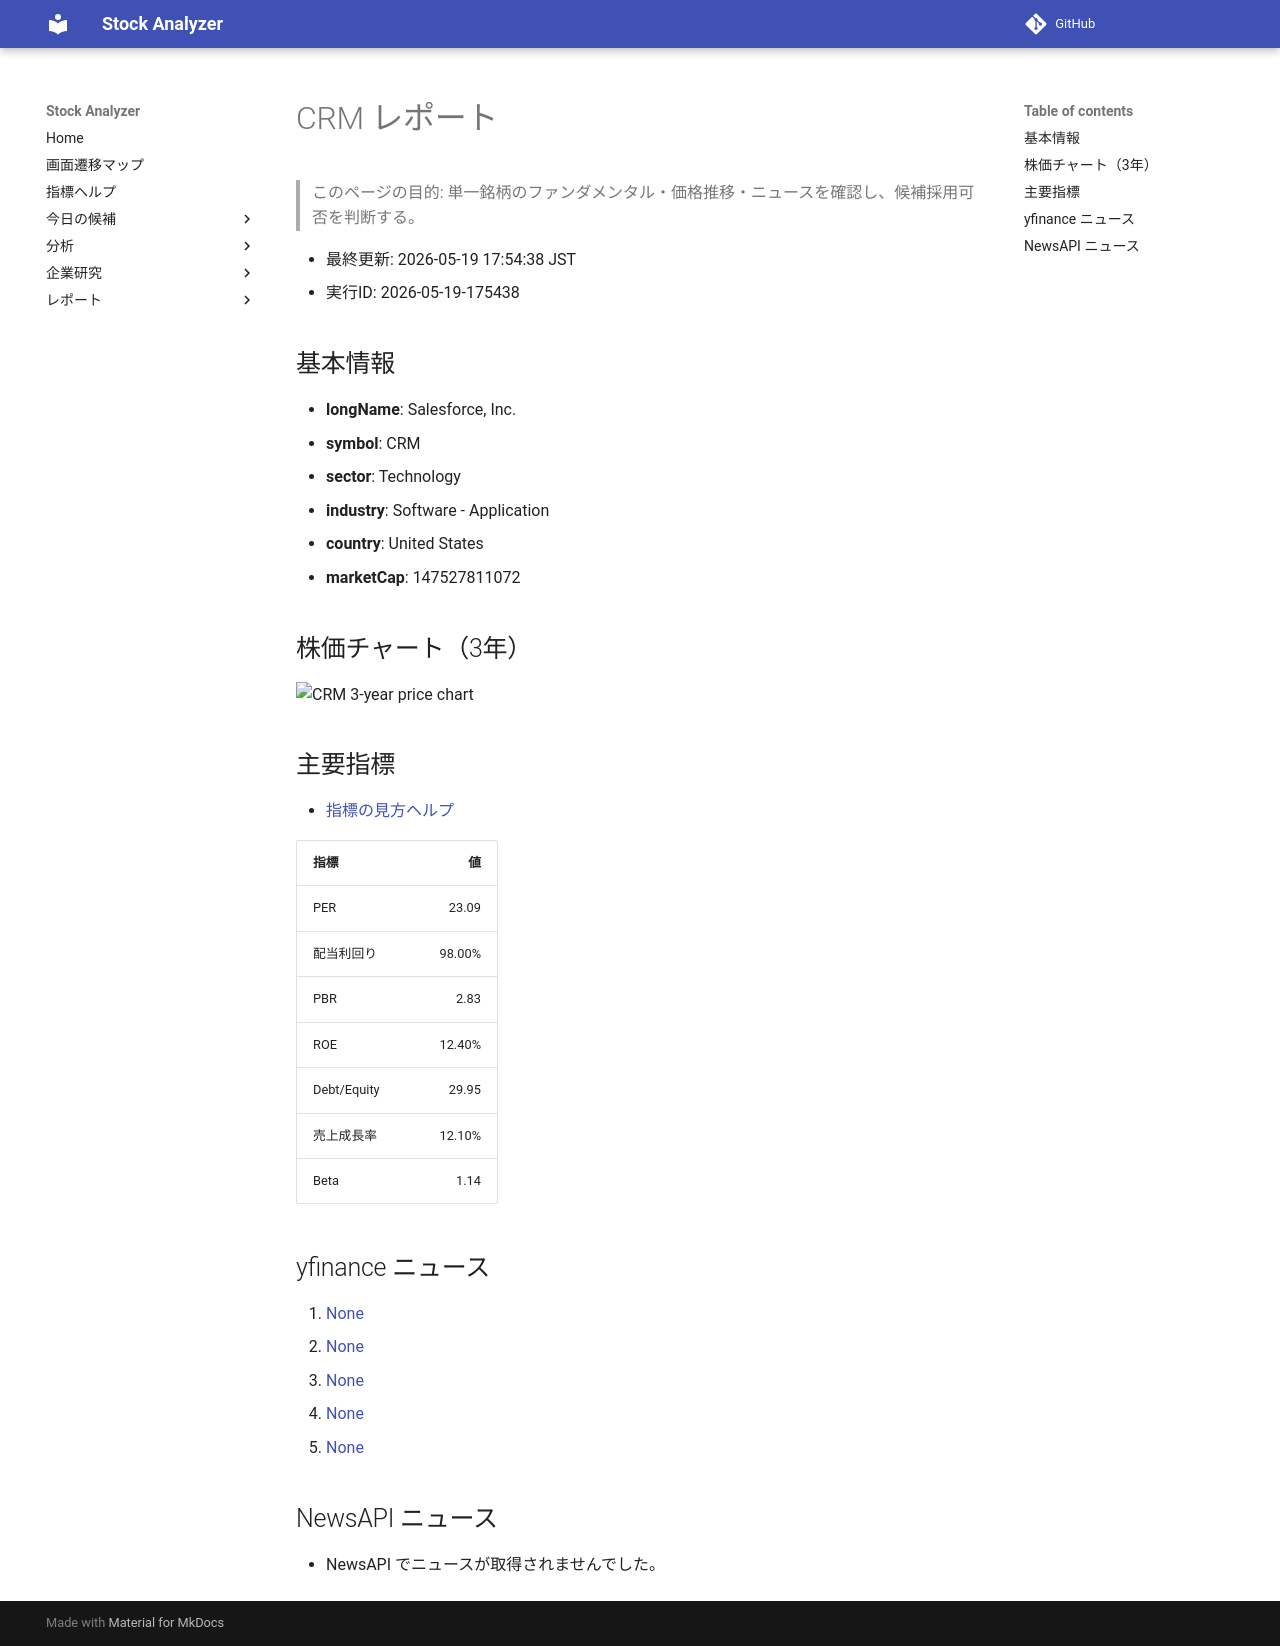

repository: Yumi-note/Making-APP · page: reports/2026-05-19/175438/CRM/index.html · generator: mkdocs

# CRM レポート

> このページの目的: 単一銘柄のファンダメンタル・価格推移・ニュースを確認し、候補採用可否を判断する。

- 最終更新: 2026-05-19 17:54:38 JST
- 実行ID: 2026-05-19-175438

## 基本情報

- **longName**: Salesforce, Inc.
- **symbol**: CRM
- **sector**: Technology
- **industry**: Software - Application
- **country**: United States
- **marketCap**: 147527811072

## 株価チャート（3年）

![CRM 3-year price chart](CRM_3y.png)

## 主要指標

- [指標の見方ヘルプ](../../../../indicators.md)

| 指標 | 値 |
|---|---:|
| PER | 23.09 |
| 配当利回り | 98.00% |
| PBR | 2.83 |
| ROE | 12.40% |
| Debt/Equity | 29.95 |
| 売上成長率 | 12.10% |
| Beta | 1.14 |

## yfinance ニュース

1. [None](None)
2. [None](None)
3. [None](None)
4. [None](None)
5. [None](None)

## NewsAPI ニュース

- NewsAPI でニュースが取得されませんでした。
